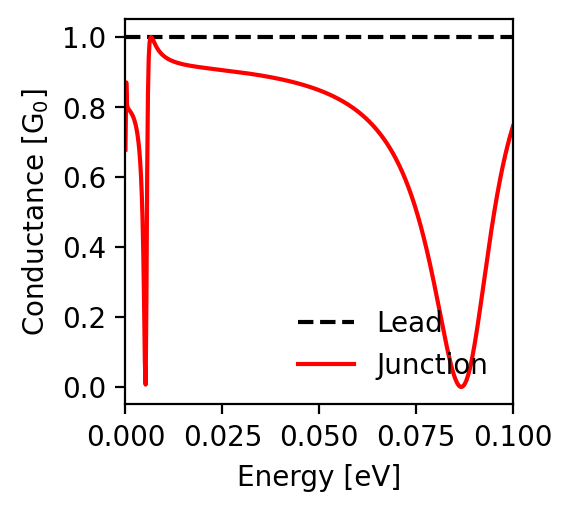

The table this chart was drawn from, first rows:
energy; conductance_lead; conductance_junction
-0.1; 1.0; 0.745
-0.0998; 1.0; 0.738
-0.0996; 1.0; 0.73
-0.0994; 1.0; 0.723
-0.0992; 1.0; 0.715
-0.099; 1.0; 0.707
-0.0988; 1.0; 0.698
-0.0986; 1.0; 0.69
-0.0984; 1.0; 0.681
-0.0982; 1.0; 0.672
-0.098; 1.0; 0.662
-0.0978; 1.0; 0.653
-0.0976; 1.0; 0.643
-0.0974; 1.0; 0.633
-0.0972; 1.0; 0.622
-0.097; 1.0; 0.611
-0.0968; 1.0; 0.6
-0.0966; 1.0; 0.589
-0.0964; 1.0; 0.577
-0.0962; 1.0; 0.566
-0.096; 1.0; 0.553
-0.0958; 1.0; 0.541
-0.0956; 1.0; 0.528
-0.0954; 1.0; 0.515
-0.0952; 1.0; 0.502
-0.095; 1.0; 0.488
-0.0948; 1.0; 0.475
-0.0946; 1.0; 0.461
-0.0944; 1.0; 0.446
-0.0942; 1.0; 0.432
-0.094; 1.0; 0.417
-0.0938; 1.0; 0.402
-0.0936; 1.0; 0.387
-0.0934; 1.0; 0.372
-0.0932; 1.0; 0.356
-0.093; 1.0; 0.34
-0.0928; 1.0; 0.325
-0.0926; 1.0; 0.309
-0.0924; 1.0; 0.293
-0.0922; 1.0; 0.277
-0.092; 1.0; 0.262
-0.0918; 1.0; 0.246
-0.0916; 1.0; 0.231
-0.0914; 1.0; 0.215
-0.0912; 1.0; 0.2
-0.091; 1.0; 0.185
-0.0908; 1.0; 0.17
-0.0906; 1.0; 0.156
-0.0904; 1.0; 0.142
-0.0902; 1.0; 0.128
-0.09; 1.0; 0.115
-0.0898; 1.0; 0.103
-0.0896; 1.0; 0.091
-0.0894; 1.0; 0.079
-0.0892; 1.0; 0.069
-0.089; 1.0; 0.058
-0.0888; 1.0; 0.049
-0.0886; 1.0; 0.041
-0.0884; 1.0; 0.033
-0.0882; 1.0; 0.026
... 941 more rows
